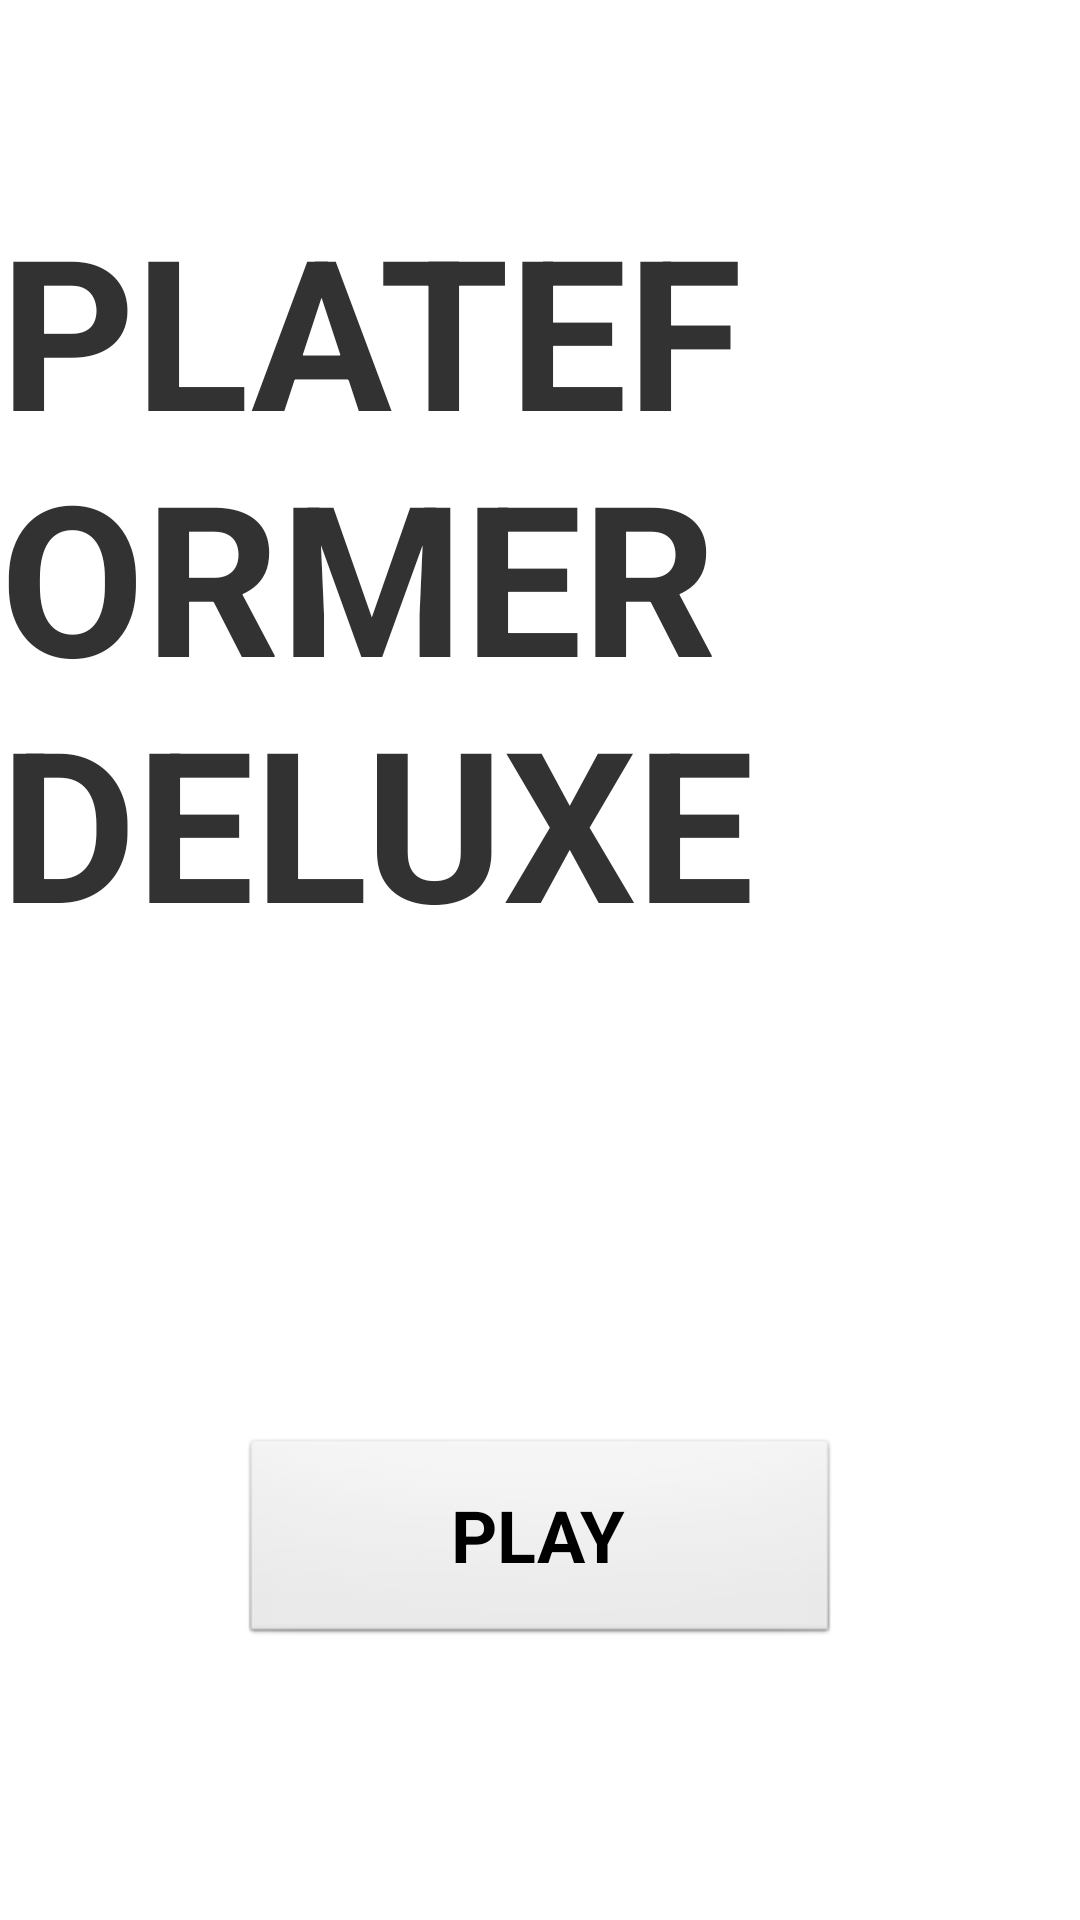

This screen was rendered from an Android layout file. Write that file and the resources it references.
<!-- AndroidManifest.xml: application theme android:Theme.Light.NoTitleBar.Fullscreen -->
<!-- res/layout/activity_main.xml -->
<?xml version="1.0" encoding="utf-8"?>
<android.support.constraint.ConstraintLayout
    xmlns:android="http://schemas.android.com/apk/res/android"
    xmlns:app="http://schemas.android.com/apk/res-auto"
    xmlns:tools="http://schemas.android.com/tools"
    android:layout_width="match_parent"
    android:layout_height="match_parent"
    tools:context="fr.example.game.MainActivity"
    android:background="@drawable/backgrounds">

    <TextView
        android:id="@+id/game_name"
        android:layout_width="wrap_content"
        android:layout_height="wrap_content"
        android:layout_marginBottom="8dp"
        android:layout_marginEnd="8dp"
        android:layout_marginStart="8dp"
        android:layout_marginTop="8dp"
        android:text="@string/game_name"
        android:textSize="70sp"
        android:textStyle="bold"
        app:layout_constraintBottom_toBottomOf="parent"
        app:layout_constraintEnd_toEndOf="parent"
        app:layout_constraintStart_toStartOf="parent"
        app:layout_constraintTop_toTopOf="parent"
        app:layout_constraintVertical_bias="0.15" />

    <Button
        android:id="@+id/button_play"
        style="@android:style/Widget.Button"
        android:layout_width="200dp"
        android:layout_height="70dp"
        android:layout_marginBottom="8dp"
        android:layout_marginEnd="8dp"
        android:layout_marginStart="8dp"
        android:layout_marginTop="8dp"
        android:text="@string/button_play"
        android:textSize="24sp"
        android:textStyle="bold"
        app:layout_constraintBottom_toBottomOf="parent"
        app:layout_constraintEnd_toEndOf="parent"
        app:layout_constraintStart_toStartOf="parent"
        app:layout_constraintTop_toTopOf="parent"
        app:layout_constraintVertical_bias="0.85" />
</android.support.constraint.ConstraintLayout>
<!-- resources referenced by this layout -->
<resources>
  <string name="button_play">PLAY</string>
  <string name="game_name">PLATEFORMER DELUXE</string>
</resources>
